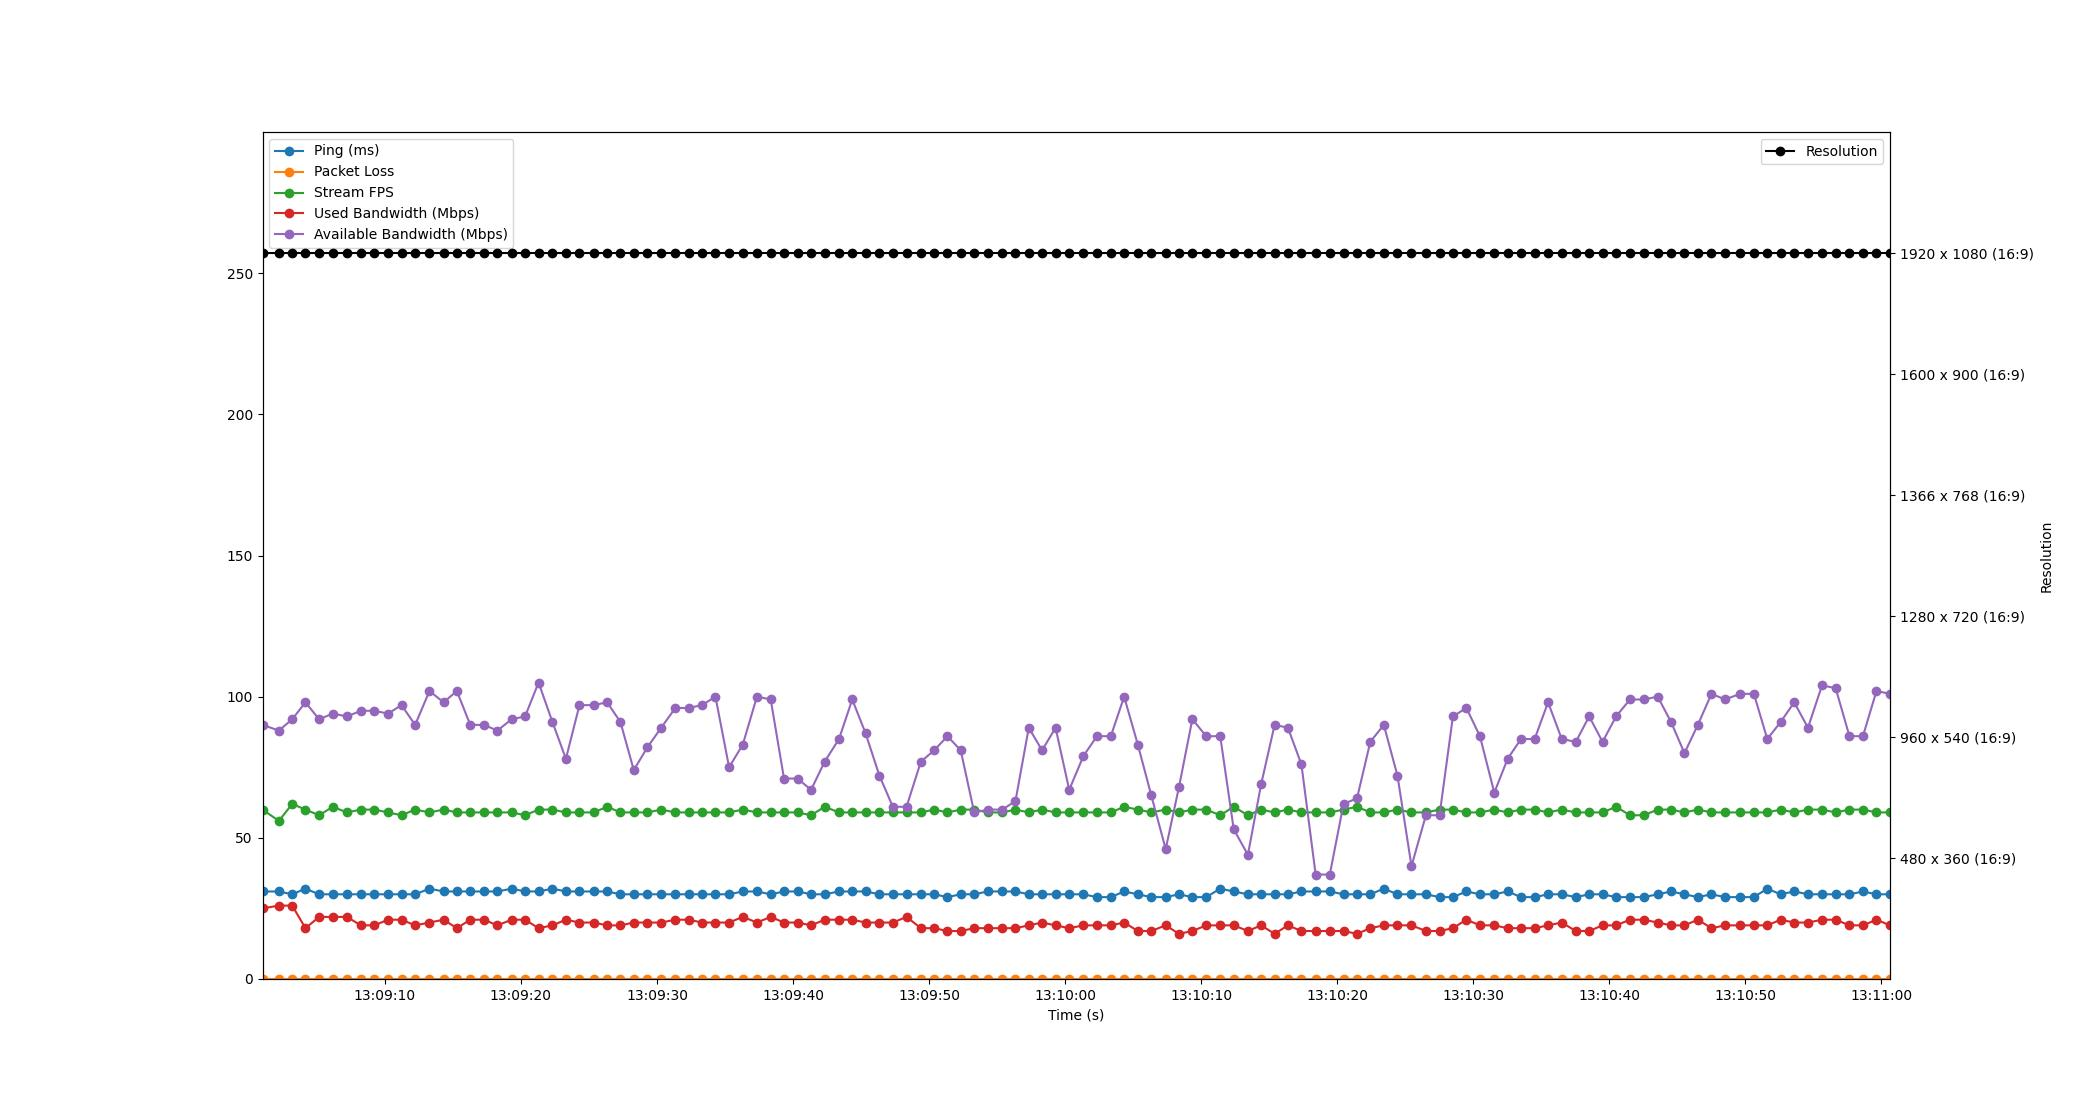

The table this chart was drawn from, first rows:
Time, Timestamp, Ping, Packet Loss, Stream FPS, Used Bandwidth, Resolution, Available Bandwidth
1.9073486328125e-06, 2023-07-10 13:09:01.005819, 31, 0, 60, 25, 1920 x 1080 (16:9), 90
1.205, 2023-07-10 13:09:02.210644, 31, 0, 56, 26, 1920 x 1080 (16:9), 88
2.182, 2023-07-10 13:09:03.188205, 30, 0, 62, 26, 1920 x 1080 (16:9), 92
3.158, 2023-07-10 13:09:04.164197, 32, 0, 60, 18, 1920 x 1080 (16:9), 98
4.16, 2023-07-10 13:09:05.165879, 30, 0, 58, 22, 1920 x 1080 (16:9), 92
5.171, 2023-07-10 13:09:06.176904, 30, 0, 61, 22, 1920 x 1080 (16:9), 94
6.202, 2023-07-10 13:09:07.208237, 30, 0, 59, 22, 1920 x 1080 (16:9), 93
7.232, 2023-07-10 13:09:08.237783, 30, 0, 60, 19, 1920 x 1080 (16:9), 95
8.216, 2023-07-10 13:09:09.222296, 30, 0, 60, 19, 1920 x 1080 (16:9), 95
9.225, 2023-07-10 13:09:10.231247, 30, 0, 59, 21, 1920 x 1080 (16:9), 94
10.22, 2023-07-10 13:09:11.226098, 30, 0, 58, 21, 1920 x 1080 (16:9), 97
11.22, 2023-07-10 13:09:12.225444, 30, 0, 60, 19, 1920 x 1080 (16:9), 90
12.27, 2023-07-10 13:09:13.278150, 32, 0, 59, 20, 1920 x 1080 (16:9), 102
13.31, 2023-07-10 13:09:14.314747, 31, 0, 60, 21, 1920 x 1080 (16:9), 98
14.29, 2023-07-10 13:09:15.292408, 31, 0, 59, 18, 1920 x 1080 (16:9), 102
15.27, 2023-07-10 13:09:16.276206, 31, 0, 59, 21, 1920 x 1080 (16:9), 90
16.27, 2023-07-10 13:09:17.280199, 31, 0, 59, 21, 1920 x 1080 (16:9), 90
17.27, 2023-07-10 13:09:18.274361, 31, 0, 59, 19, 1920 x 1080 (16:9), 88
18.31, 2023-07-10 13:09:19.319168, 32, 0, 59, 21, 1920 x 1080 (16:9), 92
19.3, 2023-07-10 13:09:20.307951, 31, 0, 58, 21, 1920 x 1080 (16:9), 93
20.29, 2023-07-10 13:09:21.297346, 31, 0, 60, 18, 1920 x 1080 (16:9), 105
21.31, 2023-07-10 13:09:22.318860, 32, 0, 60, 19, 1920 x 1080 (16:9), 91
22.3, 2023-07-10 13:09:23.307963, 31, 0, 59, 21, 1920 x 1080 (16:9), 78
23.3, 2023-07-10 13:09:24.304356, 31, 0, 59, 20, 1920 x 1080 (16:9), 97
24.33, 2023-07-10 13:09:25.336454, 31, 0, 59, 20, 1920 x 1080 (16:9), 97
25.33, 2023-07-10 13:09:26.338835, 31, 0, 61, 19, 1920 x 1080 (16:9), 98
26.31, 2023-07-10 13:09:27.317542, 30, 0, 59, 19, 1920 x 1080 (16:9), 91
27.29, 2023-07-10 13:09:28.296112, 30, 0, 59, 20, 1920 x 1080 (16:9), 74
28.29, 2023-07-10 13:09:29.291373, 30, 0, 59, 20, 1920 x 1080 (16:9), 82
29.3, 2023-07-10 13:09:30.309667, 30, 0, 60, 20, 1920 x 1080 (16:9), 89
30.35, 2023-07-10 13:09:31.354845, 30, 0, 59, 21, 1920 x 1080 (16:9), 96
31.32, 2023-07-10 13:09:32.328254, 30, 0, 59, 21, 1920 x 1080 (16:9), 96
32.31, 2023-07-10 13:09:33.314427, 30, 0, 59, 20, 1920 x 1080 (16:9), 97
33.29, 2023-07-10 13:09:34.300237, 30, 0, 59, 20, 1920 x 1080 (16:9), 100
34.3, 2023-07-10 13:09:35.302933, 30, 0, 59, 20, 1920 x 1080 (16:9), 75
35.3, 2023-07-10 13:09:36.307845, 31, 0, 60, 22, 1920 x 1080 (16:9), 83
36.34, 2023-07-10 13:09:37.350104, 31, 0, 59, 20, 1920 x 1080 (16:9), 100
37.36, 2023-07-10 13:09:38.362027, 30, 0, 59, 22, 1920 x 1080 (16:9), 99
38.33, 2023-07-10 13:09:39.340218, 31, 0, 59, 20, 1920 x 1080 (16:9), 71
39.33, 2023-07-10 13:09:40.334257, 31, 0, 59, 20, 1920 x 1080 (16:9), 71
40.32, 2023-07-10 13:09:41.328232, 30, 0, 58, 19, 1920 x 1080 (16:9), 67
41.32, 2023-07-10 13:09:42.330717, 30, 0, 61, 21, 1920 x 1080 (16:9), 77
42.38, 2023-07-10 13:09:43.382026, 31, 0, 59, 21, 1920 x 1080 (16:9), 85
43.35, 2023-07-10 13:09:44.356221, 31, 0, 59, 21, 1920 x 1080 (16:9), 99
44.33, 2023-07-10 13:09:45.337208, 31, 0, 59, 20, 1920 x 1080 (16:9), 87
45.35, 2023-07-10 13:09:46.352703, 30, 0, 59, 20, 1920 x 1080 (16:9), 72
46.34, 2023-07-10 13:09:47.341156, 30, 0, 59, 20, 1920 x 1080 (16:9), 61
47.34, 2023-07-10 13:09:48.345923, 30, 0, 59, 22, 1920 x 1080 (16:9), 61
48.39, 2023-07-10 13:09:49.400227, 30, 0, 59, 18, 1920 x 1080 (16:9), 77
49.37, 2023-07-10 13:09:50.379068, 30, 0, 60, 18, 1920 x 1080 (16:9), 81
50.35, 2023-07-10 13:09:51.354969, 29, 0, 59, 17, 1920 x 1080 (16:9), 86
51.32, 2023-07-10 13:09:52.327625, 30, 0, 60, 17, 1920 x 1080 (16:9), 81
52.31, 2023-07-10 13:09:53.320234, 30, 0, 60, 18, 1920 x 1080 (16:9), 59
53.31, 2023-07-10 13:09:54.317096, 31, 0, 59, 18, 1920 x 1080 (16:9), 60
54.37, 2023-07-10 13:09:55.380215, 31, 0, 59, 18, 1920 x 1080 (16:9), 60
55.35, 2023-07-10 13:09:56.352210, 31, 0, 60, 18, 1920 x 1080 (16:9), 63
56.33, 2023-07-10 13:09:57.331135, 30, 0, 59, 19, 1920 x 1080 (16:9), 89
57.3, 2023-07-10 13:09:58.309784, 30, 0, 60, 20, 1920 x 1080 (16:9), 81
58.29, 2023-07-10 13:09:59.300217, 30, 0, 59, 19, 1920 x 1080 (16:9), 89
59.3, 2023-07-10 13:10:00.303634, 30, 0, 59, 18, 1920 x 1080 (16:9), 67
... 60 more rows
